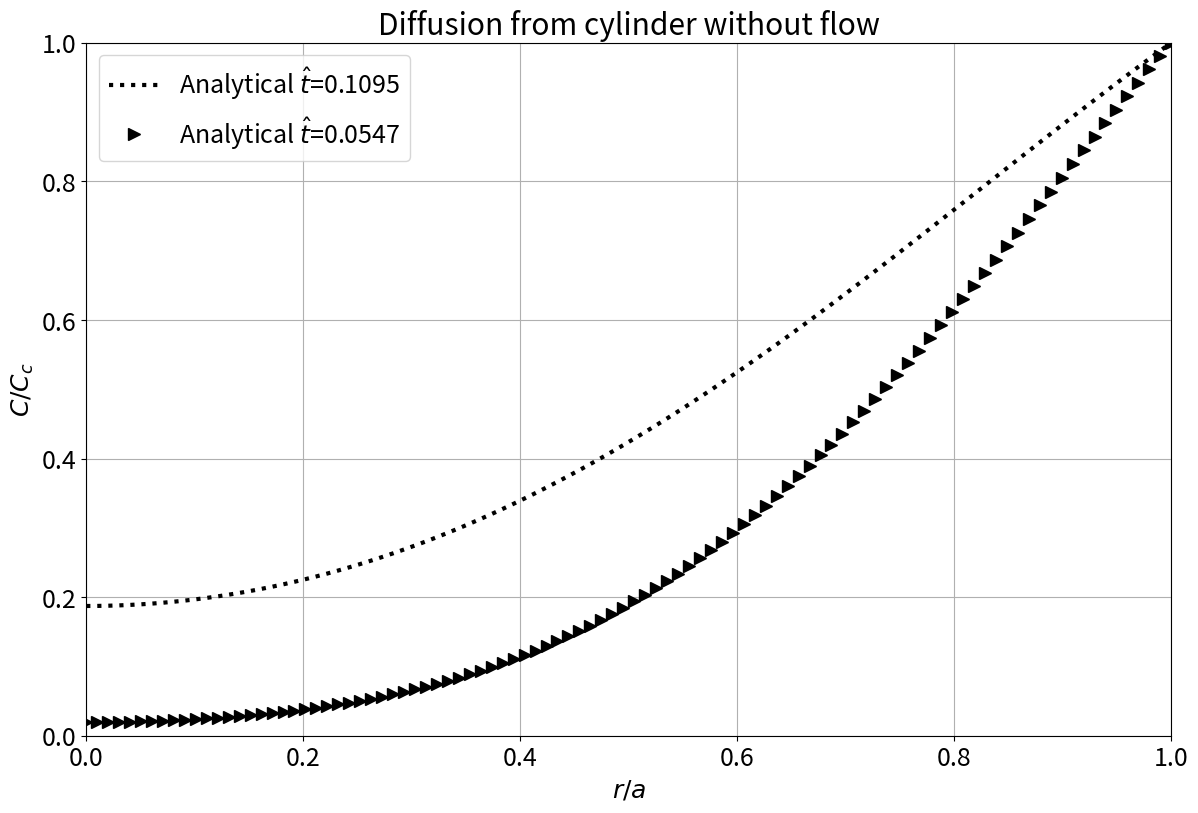

The script that saved this image:
#  See chapter 8.6.2, eq 8.67, p324 from
# 'The Lattice Boltzmann Method: Principles and Practice'
#  by T.Krüger, H.Kusumaatmaja, A.Kuzmin, O.Shardt, G.Silva, E.M.Viggen
# which origins from section 2.1 p334 from
# 'Hydrodynamics, Mass and Meat Transfer in Chemical Engineering'
# A.D. Polyanin, A.M. Kutepov, A.V. Vyazmin and D.A. Kazenin


# 2D, unsteady state case:
# Unsteady heat conduction inside a cylinder.
# The cylinder is initialized with initial temperature = 0.
# Dirichlet BC is prescribed on the wall of the cylinder and the cylinder warms up.



import os
import numpy as np
import matplotlib.pyplot as plt
import scipy.special as special
# import scipy.special.j0 as J0
# import scipy.special.j1 as J1

# it is assumed that the initial concentration is 0
cc = 1  # concentration at the boundary
a = 40  # [lu] radius of the cylinder
D = 0.0052  # [lu2/ts] diffusivity
normalized_time = 0.1095  # normalized_time = D * t / (a * a)
normalized_time2 = 0.0547  # second plot

# [2.4048, 5.5201, 8.6537, 11.7915, 14.9309] # first five roots of the zeroth order Bessel function
# as n --> inf the difference between subsequent roots is pi.
n_bessel_roots = 10
bessel_roots = special.jn_zeros(0, n_bessel_roots)


def concentration(r, _normalized_time):
    temp = 0
    for i in range(n_bessel_roots):
        temp += 2. * special.j0(bessel_roots[i] * r / a) \
                * np.exp(-bessel_roots[i] * bessel_roots[i] * _normalized_time) \
                / (bessel_roots[i] * special.j1(bessel_roots[i]))

    # for i in range(n_bessel_roots):
    #     temp += 2. * special.spherical_jn(0, bessel_roots[i] * r / a) \
    #             * np.exp(-bessel_roots[i] * bessel_roots[i] * D * t / (a * a))\
    #             / (bessel_roots[i] * special.spherical_jn(1, bessel_roots[i]))

    result = cc*(1-temp)
    return result


x = np.linspace(0, a, 100)
y = [concentration(i, normalized_time) for i in x]
y2 = [concentration(i, normalized_time2) for i in x]

# make plot
plt.rcParams.update({'font.size': 18})
plt.figure(figsize=(14, 9))

plt.plot(x / a, y, color="black", linestyle=":", linewidth=3, label='Analytical $\hat{t}$=' + f'{normalized_time}')
plt.plot(x / a, y2, color="black", marker=">", markersize=9, linestyle="",
         label='Analytical $\hat{t}$=' + f'{normalized_time2}')

# plt.plot(u_fd, y_fd, color="black", linestyle="-",  linewidth=2, label='FD - diffuse interface')
# plt.plot(u_diff, (x_diff - len(x_diff)/2 + 0.5), color="black", marker="o", markersize=9, linestyle="", label='current model - diffuse interface')

axes = plt.gca()
axes.set_yticks(np.arange(0, 1.0001, 0.2))
axes.set_ylim([0, 1])
plt.xlim(0, 1)
axes.set_xticks(np.arange(0, 1.0001, 0.2))

#     plt.ylim(y1.min(), y1.max())
#     plt.ylim(1.25*min(y1.min(), y2.min()), 1.25*max(y1.max(), y2.max()))

plt.ylabel(r'$C/C_c$')
plt.xlabel(r'$r/a$')

plt.title('Diffusion from cylinder without flow')
plt.grid(True)
plt.legend()

# plt.text(0.0, 5E-6, r'$\mu^* = %s$' % str(mu_ratio))
# plt.text(0.0, 5E-6, r'$\rho^* = %s$' % str(rho_l/rho_g))
fig = plt.gcf()  # get current figure
fig.savefig(f'Diffusion_from_cylinder_without_flow_t1{normalized_time}_t2{normalized_time2}.pdf', bbox_inches='tight')
plt.show()
